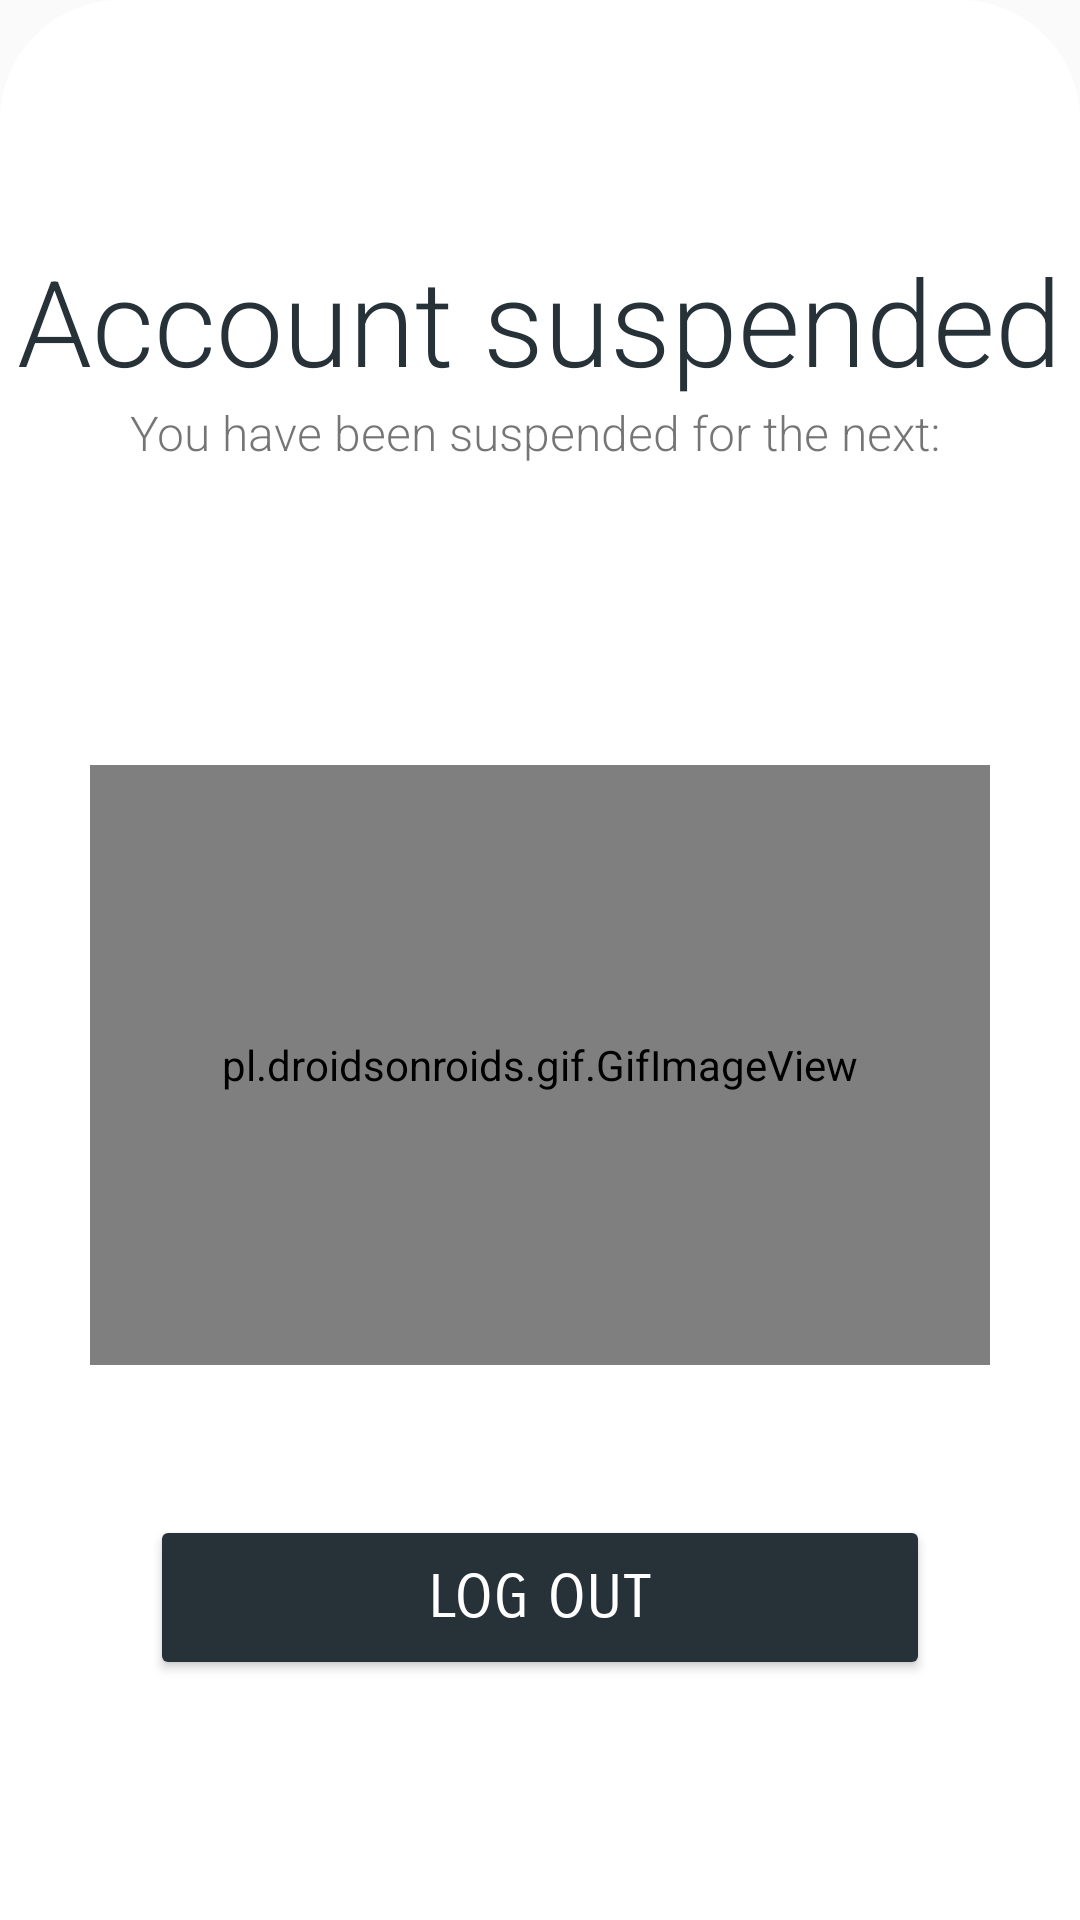

Android layout source for this screen:
<!-- AndroidManifest.xml: application theme Theme.Deliverable1 -->
<!-- res/layout/activity_cook_suspension.xml -->
<?xml version="1.0" encoding="utf-8"?>
<androidx.constraintlayout.widget.ConstraintLayout xmlns:android="http://schemas.android.com/apk/res/android"
    xmlns:app="http://schemas.android.com/apk/res-auto"
    xmlns:tools="http://schemas.android.com/tools"
    android:layout_width="match_parent"
    android:layout_height="match_parent">

    <RelativeLayout
        android:layout_width="match_parent"
        android:layout_height="match_parent"
        android:background="@drawable/half_white_background">

        <LinearLayout
            android:layout_width="match_parent"
            android:layout_height="match_parent"
            android:gravity="center"
            android:orientation="vertical">

            <TextView
                android:id="@+id/text_suspensionTitle"
                android:layout_width="wrap_content"
                android:layout_height="wrap_content"
                android:fontFamily="sans-serif-light"
                android:gravity="center"
                android:text="Account suspended"
                android:textColor="#273238"
                android:textSize="40sp" />

            <TextView
                android:id="@+id/text_suspensionLength"
                android:layout_width="wrap_content"
                android:layout_height="wrap_content"
                android:fontFamily="sans-serif-light"
                android:text="You have been suspended for the next: "
                android:textAlignment="center"
                android:textSize="16sp" />

            <View
                android:id="@+id/view5"
                android:layout_width="match_parent"
                android:layout_height="100dp" />

            <pl.droidsonroids.gif.GifImageView
                android:layout_width="300dp"
                android:layout_height="200dp"
                android:layout_gravity="center"
                android:background="#fff"
                android:src="@drawable/gr_getout" />

            <View
                android:id="@+id/view6"
                android:layout_width="match_parent"
                android:layout_height="50dp" />

            <Button
                android:id="@+id/btn_logOut"
                android:onClick="LogOut"
                android:text="Log Out"
                android:layout_width="wrap_content"
                android:layout_height="wrap_content"
                android:width="260dp"
                android:height="55dp"
                android:backgroundTint="#273238"
                android:fontFamily="sans-serif-smallcaps"
                android:gravity="center"
                android:textColor="@color/white"
                android:textSize="20sp"/>

        </LinearLayout>
    </RelativeLayout>
</androidx.constraintlayout.widget.ConstraintLayout>
<!-- resources referenced by this layout -->
<resources>
  <!-- drawable half_white_background (drawable) -->
  <?xml version="1.0" encoding="utf-8"?>
  <selector xmlns:android="http://schemas.android.com/apk/res/android">
  <item>
      <shape android:shape="rectangle">
          <corners android:topLeftRadius="40dp" android:topRightRadius="40dp"/>
          <solid android:color="#FFFFFF"/>
      </shape>
  </item>
  </selector>
  <style name="Theme.Deliverable1" parent="Theme.AppCompat.Light.NoActionBar">
          
          <item name="colorPrimary">@color/purple_500</item>
          <item name="colorPrimaryVariant">@color/purple_700</item>
          <item name="colorOnPrimary">@color/white</item>
          
          <item name="colorSecondary">@color/teal_200</item>
          <item name="colorSecondaryVariant">@color/teal_700</item>
          <item name="colorOnSecondary">@color/black</item>
          
          <item name="android:statusBarColor">?attr/colorPrimaryVariant</item>
          
      </style>
  <!-- not gathered from this repository: default colours our renderer supplied (Android Studio template values) -->
  <color name="purple_500">#FF6200EE</color>
  <color name="purple_700">#FF3700B3</color>
  <color name="teal_200">#FF03DAC5</color>
  <color name="teal_700">#FF018786</color>
  <color name="black">#FF000000</color>
  <color name="white">#FFFFFFFF</color>
</resources>
